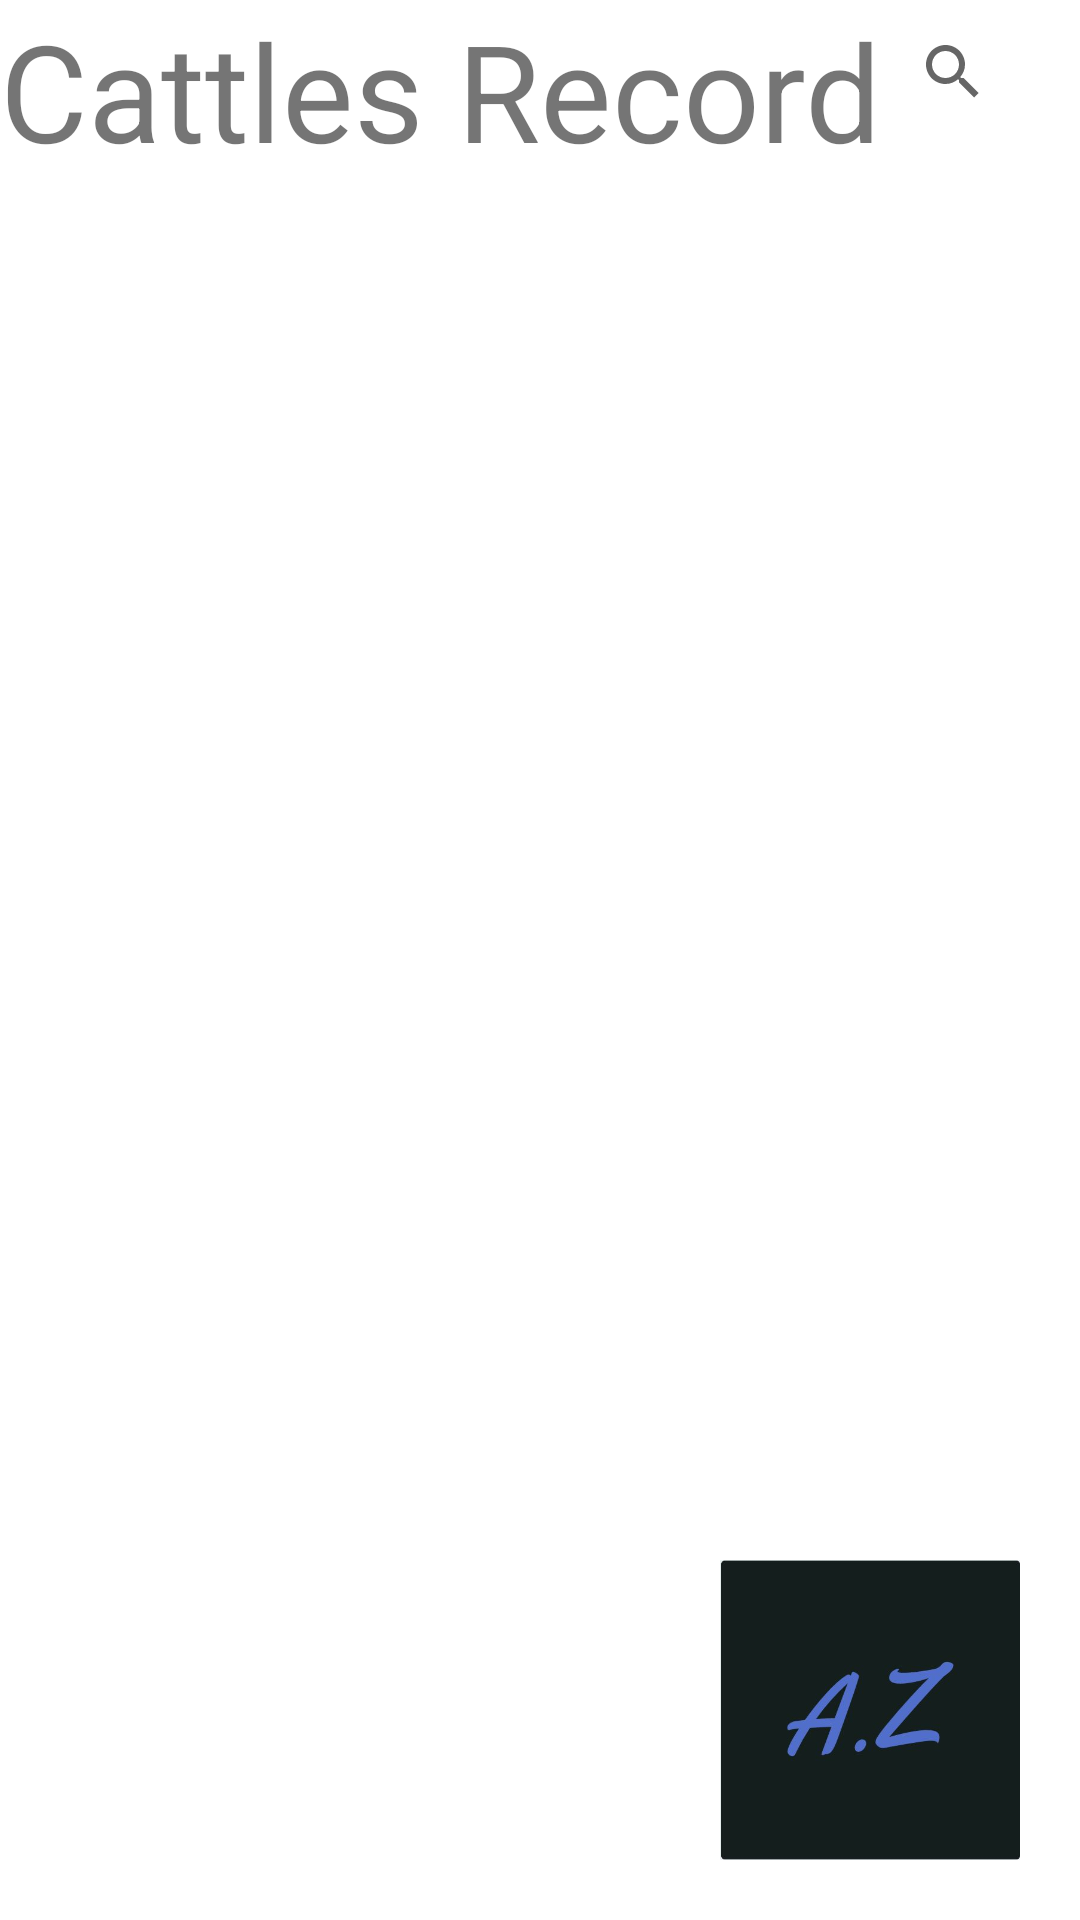

Layout XML and referenced resources for this Android screen:
<!-- AndroidManifest.xml: application theme Theme.AZDairyApp -->
<!-- res/layout/activity_animals.xml -->
<?xml version="1.0" encoding="utf-8"?>
<RelativeLayout xmlns:android="http://schemas.android.com/apk/res/android"
    xmlns:app="http://schemas.android.com/apk/res-auto"
    xmlns:tools="http://schemas.android.com/tools"
    android:layout_width="match_parent"
    android:layout_height="match_parent"
    android:orientation="vertical"
    tools:context=".Animals">

    <LinearLayout
        android:layout_width="wrap_content"
        android:layout_height="wrap_content"
        android:orientation="horizontal">



        <TextView
            android:layout_width="wrap_content"
            android:layout_height="wrap_content"
            android:textSize="45sp"
            android:text="Cattles Record"
            />

        <SearchView
            android:layout_width="wrap_content"
            android:layout_height="wrap_content"

            />

    </LinearLayout>

    <ListView
        android:layout_width="match_parent"
        android:layout_height="match_parent"/>

    <RelativeLayout
        android:layout_width="match_parent"
        android:layout_height="match_parent">

        <ImageView
            android:id="@+id/imageView3"
            android:layout_width="100dp"
            android:layout_height="100dp"
            android:layout_alignParentRight="true"
            android:layout_alignParentBottom="true"
            android:layout_marginRight="20dp"
            android:layout_marginBottom="20dp"
            android:src="@drawable/az"/>

    </RelativeLayout>


</RelativeLayout>
<!-- resources referenced by this layout -->
<resources>
  <!-- drawable az: jpg bitmap (drawable, 19499 bytes) -->
  <style name="Theme.AZDairyApp" parent="Theme.MaterialComponents.DayNight.DarkActionBar">
          
          <item name="colorPrimary">@color/purple_500</item>
          <item name="colorPrimaryVariant">@color/purple_700</item>
          <item name="colorOnPrimary">@color/white</item>
          
          <item name="colorSecondary">@color/teal_200</item>
          <item name="colorSecondaryVariant">@color/teal_700</item>
          <item name="colorOnSecondary">@color/black</item>
          
          <item name="android:statusBarColor" tools:targetApi="l">?attr/colorPrimaryVariant</item>
          
      </style>
  <!-- not gathered from this repository: default colours our renderer supplied (Android Studio template values) -->
  <color name="purple_500">#FF6200EE</color>
  <color name="purple_700">#FF3700B3</color>
  <color name="teal_200">#FF03DAC5</color>
  <color name="teal_700">#FF018786</color>
  <color name="black">#FF000000</color>
  <color name="white">#FFFFFFFF</color>
</resources>
